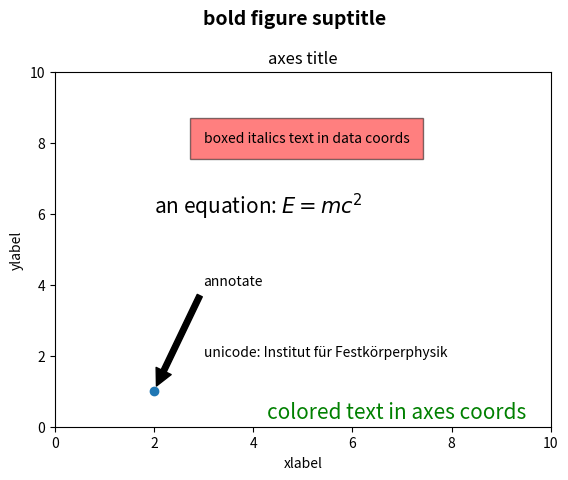
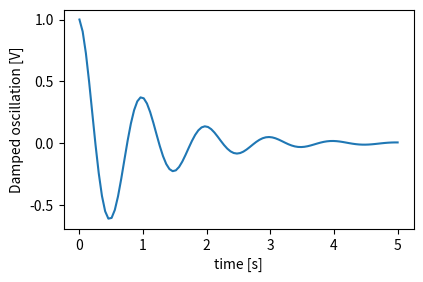
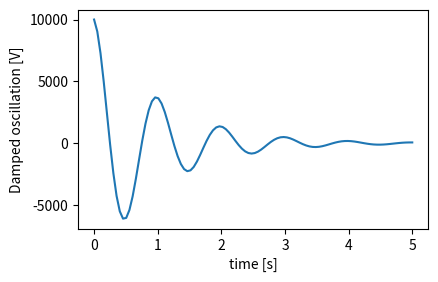
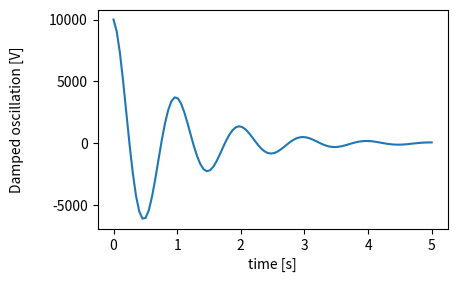
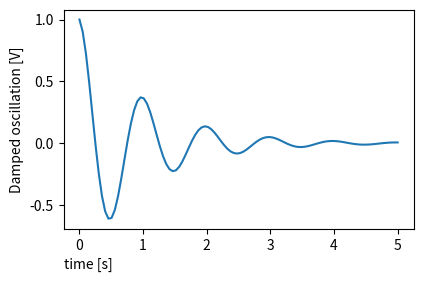
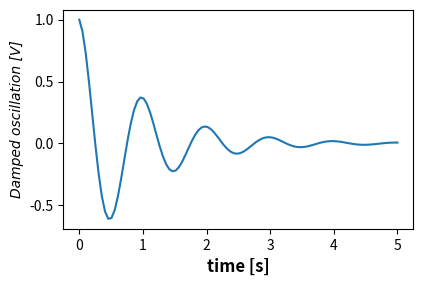
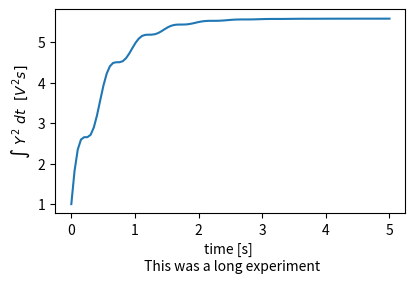
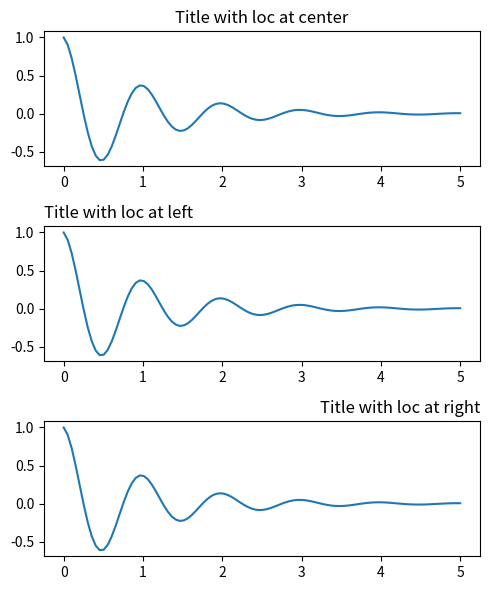
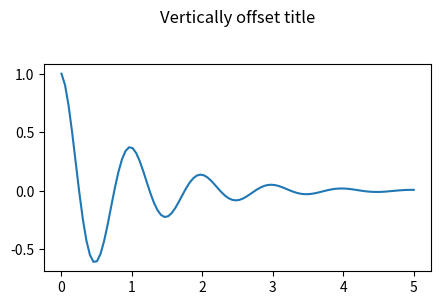
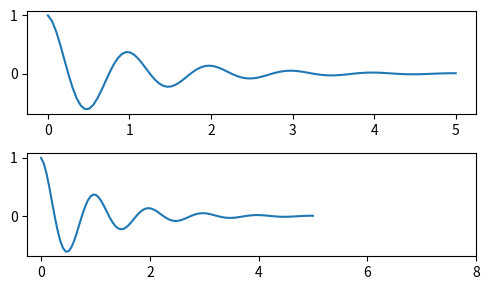
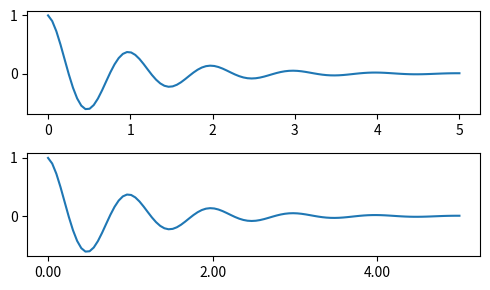
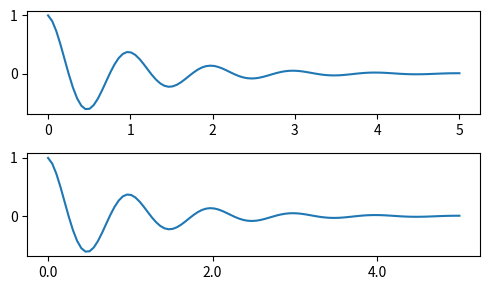
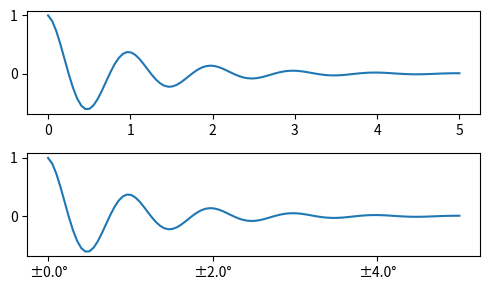
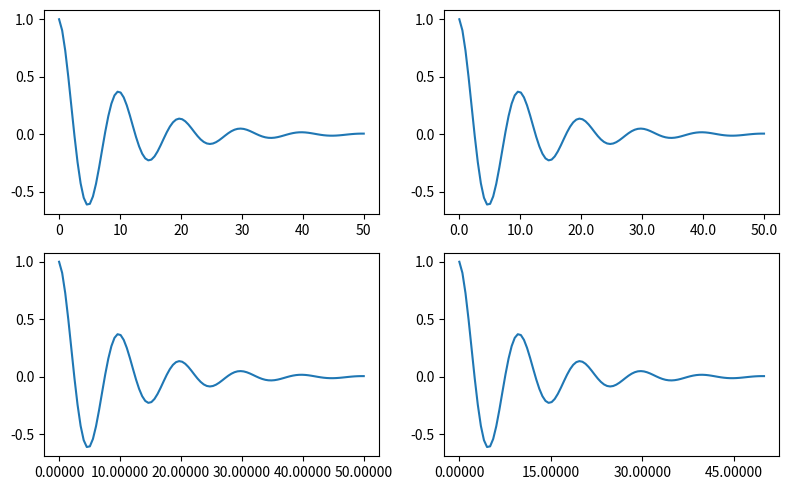
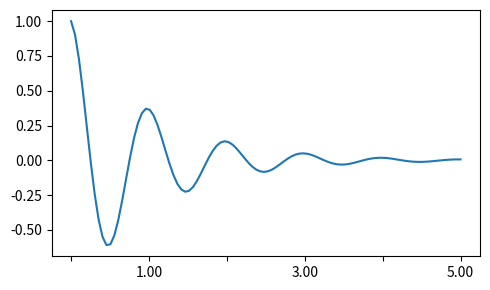
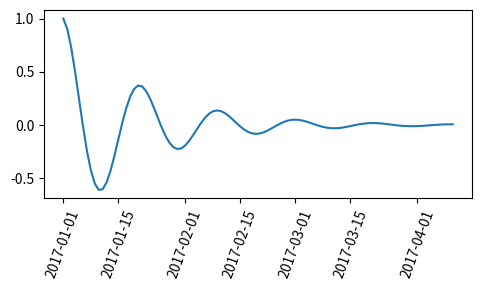

Here is the Python script that generated these plots, in order:
#!/usr/bin/env python3
# -*- coding: utf-8 -*-

"""
========================
Text in Matplotlib Plots
========================

Introduction to plotting and working with text in Matplotlib.

Matplotlib has extensive text support, including support for
mathematical expressions, truetype support for raster and
vector outputs, newline separated text with arbitrary
rotations, and unicode support.

Because it embeds fonts directly in output documents, e.g., for postscript
or PDF, what you see on the screen is what you get in the hardcopy.
`FreeType <https://www.freetype.org/>`_ support
produces very nice, antialiased fonts, that look good even at small
raster sizes.  Matplotlib includes its own
:mod:`matplotlib.font_manager` (thanks to Paul Barrett), which
implements a cross platform, `W3C <https://www.w3.org/>`_
compliant font finding algorithm.

The user has a great deal of control over text properties (font size, font
weight, text location and color, etc.) with sensible defaults set in
the :doc:`rc file </tutorials/introductory/customizing>`.
And significantly, for those interested in mathematical
or scientific figures, Matplotlib implements a large number of TeX
math symbols and commands, supporting :doc:`mathematical expressions
</tutorials/text/mathtext>` anywhere in your figure.


Basic text commands
===================

The following commands are used to create text in the pyplot
interface and the object-oriented API:

=================== =================== ======================================
`.pyplot` API       OO API              description
=================== =================== ======================================
`~.pyplot.text`     `~.Axes.text`       Add text at an arbitrary location of
                                        the `~matplotlib.axes.Axes`.

`~.pyplot.annotate` `~.Axes.annotate`   Add an annotation, with an optional
                                        arrow, at an arbitrary location of the
                                        `~matplotlib.axes.Axes`.

`~.pyplot.xlabel`   `~.Axes.set_xlabel` Add a label to the
                                        `~matplotlib.axes.Axes`\\'s x-axis.

`~.pyplot.ylabel`   `~.Axes.set_ylabel` Add a label to the
                                        `~matplotlib.axes.Axes`\\'s y-axis.

`~.pyplot.title`    `~.Axes.set_title`  Add a title to the
                                        `~matplotlib.axes.Axes`.

`~.pyplot.figtext`  `~.Figure.text`     Add text at an arbitrary location of
                                        the `.Figure`.

`~.pyplot.suptitle` `~.Figure.suptitle` Add a title to the `.Figure`.
=================== =================== ======================================

All of these functions create and return a `.Text` instance, which can be
configured with a variety of font and other properties.  The example below
shows all of these commands in action, and more detail is provided in the
sections that follow.
"""

import matplotlib
import matplotlib.pyplot as plt

fig = plt.figure()
ax = fig.add_subplot()
fig.subplots_adjust(top=0.85)

# Set titles for the figure and the subplot respectively
fig.suptitle('bold figure suptitle', fontsize=14, fontweight='bold')
ax.set_title('axes title')

ax.set_xlabel('xlabel')
ax.set_ylabel('ylabel')

# Set both x- and y-axis limits to [0, 10] instead of default [0, 1]
ax.axis([0, 10, 0, 10])

ax.text(3, 8, 'boxed italics text in data coords', style='italic',
        bbox={'facecolor': 'red', 'alpha': 0.5, 'pad': 10})

ax.text(2, 6, r'an equation: $E=mc^2$', fontsize=15)

ax.text(3, 2, 'unicode: Institut für Festkörperphysik')

ax.text(0.95, 0.01, 'colored text in axes coords',
        verticalalignment='bottom', horizontalalignment='right',
        transform=ax.transAxes,
        color='green', fontsize=15)

ax.plot([2], [1], 'o')
ax.annotate('annotate', xy=(2, 1), xytext=(3, 4),
            arrowprops=dict(facecolor='black', shrink=0.05))

plt.show()

###############################################################################
# Labels for x- and y-axis
# ========================
#
# Specifying the labels for the x- and y-axis is straightforward, via the
# `~matplotlib.axes.Axes.set_xlabel` and `~matplotlib.axes.Axes.set_ylabel`
# methods.

import matplotlib.pyplot as plt
import numpy as np

x1 = np.linspace(0.0, 5.0, 100)
y1 = np.cos(2 * np.pi * x1) * np.exp(-x1)

fig, ax = plt.subplots(figsize=(5, 3))
fig.subplots_adjust(bottom=0.15, left=0.2)
ax.plot(x1, y1)
ax.set_xlabel('time [s]')
ax.set_ylabel('Damped oscillation [V]')

plt.show()

###############################################################################
# The x- and y-labels are automatically placed so that they clear the x- and
# y-ticklabels.  Compare the plot below with that above, and note the y-label
# is to the left of the one above.

fig, ax = plt.subplots(figsize=(5, 3))
fig.subplots_adjust(bottom=0.15, left=0.2)
ax.plot(x1, y1*10000)
ax.set_xlabel('time [s]')
ax.set_ylabel('Damped oscillation [V]')

plt.show()

###############################################################################
# If you want to move the labels, you can specify the *labelpad* keyword
# argument, where the value is points (1/72", the same unit used to specify
# fontsizes).

fig, ax = plt.subplots(figsize=(5, 3))
fig.subplots_adjust(bottom=0.15, left=0.2)
ax.plot(x1, y1*10000)
ax.set_xlabel('time [s]')
ax.set_ylabel('Damped oscillation [V]', labelpad=18)

plt.show()

###############################################################################
# Or, the labels accept all the `.Text` keyword arguments, including
# *position*, via which we can manually specify the label positions.  Here we
# put the xlabel to the far left of the axis.  Note, that the y-coordinate of
# this position has no effect - to adjust the y-position we need to use the
# *labelpad* keyword argument.

fig, ax = plt.subplots(figsize=(5, 3))
fig.subplots_adjust(bottom=0.15, left=0.2)
ax.plot(x1, y1)
ax.set_xlabel('time [s]', position=(0., 1e6), horizontalalignment='left')
ax.set_ylabel('Damped oscillation [V]')

plt.show()

##############################################################################
# All the labelling in this tutorial can be changed by manipulating the
# `matplotlib.font_manager.FontProperties` method, or by named keyword
# arguments to `~matplotlib.axes.Axes.set_xlabel`

from matplotlib.font_manager import FontProperties

font = FontProperties()
font.set_family('serif')
font.set_name('Times New Roman')
font.set_style('italic')

fig, ax = plt.subplots(figsize=(5, 3))
fig.subplots_adjust(bottom=0.15, left=0.2)
ax.plot(x1, y1)
ax.set_xlabel('time [s]', fontsize='large', fontweight='bold')
ax.set_ylabel('Damped oscillation [V]', fontproperties=font)

plt.show()

##############################################################################
# Finally, we can use native TeX rendering in all text objects and have
# multiple lines:

fig, ax = plt.subplots(figsize=(5, 3))
fig.subplots_adjust(bottom=0.2, left=0.2)
ax.plot(x1, np.cumsum(y1**2))
ax.set_xlabel('time [s] \n This was a long experiment')
ax.set_ylabel(r'$\int\ Y^2\ dt\ \ [V^2 s]$')
plt.show()


##############################################################################
# Titles
# ======
#
# Subplot titles are set in much the same way as labels, but there is
# the *loc* keyword arguments that can change the position and justification
# from the default value of ``loc=center``.

fig, axs = plt.subplots(3, 1, figsize=(5, 6), tight_layout=True)
locs = ['center', 'left', 'right']
for ax, loc in zip(axs, locs):
    ax.plot(x1, y1)
    ax.set_title('Title with loc at '+loc, loc=loc)
plt.show()

##############################################################################
# Vertical spacing for titles is controlled via :rc:`axes.titlepad`.
# Setting to a different value moves the title.

fig, ax = plt.subplots(figsize=(5, 3))
fig.subplots_adjust(top=0.8)
ax.plot(x1, y1)
ax.set_title('Vertically offset title', pad=30)
plt.show()


##############################################################################
# Ticks and ticklabels
# ====================
#
# Placing ticks and ticklabels is a very tricky aspect of making a figure.
# Matplotlib does its best to accomplish the task automatically, but it also
# offers a very flexible framework for determining the choices for tick
# locations, and how they are labelled.
#
# Terminology
# ~~~~~~~~~~~
#
# *Axes* have an `matplotlib.axis.Axis` object for the ``ax.xaxis`` and
# ``ax.yaxis`` that contain the information about how the labels in the axis
# are laid out.
#
# The axis API is explained in detail in the documentation to
# `~matplotlib.axis`.
#
# An Axis object has major and minor ticks.  The Axis has
# `.Axis.set_major_locator` and `.Axis.set_minor_locator` methods that use the
# data being plotted to determine the location of major and minor ticks.  There
# are also `.Axis.set_major_formatter` and `.Axis.set_minor_formatter` methods
# that format the tick labels.
#
# Simple ticks
# ~~~~~~~~~~~~
#
# It often is convenient to simply define the
# tick values, and sometimes the tick labels, overriding the default
# locators and formatters.  This is discouraged because it breaks interactive
# navigation of the plot.  It also can reset the axis limits: note that
# the second plot has the ticks we asked for, including ones that are
# well outside the automatic view limits.

fig, axs = plt.subplots(2, 1, figsize=(5, 3), tight_layout=True)
axs[0].plot(x1, y1)
axs[1].plot(x1, y1)
axs[1].xaxis.set_ticks(np.arange(0., 8.1, 2.))
plt.show()

#############################################################################
# We can of course fix this after the fact, but it does highlight a
# weakness of hard-coding the ticks.  This example also changes the format
# of the ticks:

fig, axs = plt.subplots(2, 1, figsize=(5, 3), tight_layout=True)
axs[0].plot(x1, y1)
axs[1].plot(x1, y1)
ticks = np.arange(0., 8.1, 2.)
# list comprehension to get all tick labels...
tickla = [f'{tick:1.2f}' for tick in ticks]
axs[1].xaxis.set_ticks(ticks)
axs[1].xaxis.set_ticklabels(tickla)
axs[1].set_xlim(axs[0].get_xlim())
plt.show()

#############################################################################
# Tick Locators and Formatters
# ~~~~~~~~~~~~~~~~~~~~~~~~~~~~
#
# Instead of making a list of all the tickalbels, we could have
# used `matplotlib.ticker.StrMethodFormatter` (new-style ``str.format()``
# format string) or `matplotlib.ticker.FormatStrFormatter` (old-style '%'
# format string) and passed it to the ``ax.xaxis``.  A
# `matplotlib.ticker.StrMethodFormatter` can also be created by passing a
# ``str`` without having to explicitly create the formatter.

fig, axs = plt.subplots(2, 1, figsize=(5, 3), tight_layout=True)
axs[0].plot(x1, y1)
axs[1].plot(x1, y1)
ticks = np.arange(0., 8.1, 2.)
axs[1].xaxis.set_ticks(ticks)
axs[1].xaxis.set_major_formatter('{x:1.1f}')
axs[1].set_xlim(axs[0].get_xlim())
plt.show()

#############################################################################
# And of course we could have used a non-default locator to set the
# tick locations.  Note we still pass in the tick values, but the
# x-limit fix used above is *not* needed.

fig, axs = plt.subplots(2, 1, figsize=(5, 3), tight_layout=True)
axs[0].plot(x1, y1)
axs[1].plot(x1, y1)
locator = matplotlib.ticker.FixedLocator(ticks)
axs[1].xaxis.set_major_locator(locator)
axs[1].xaxis.set_major_formatter('±{x}°')
plt.show()

#############################################################################
# The default formatter is the `matplotlib.ticker.MaxNLocator` called as
# ``ticker.MaxNLocator(self, nbins='auto', steps=[1, 2, 2.5, 5, 10])``
# The *steps* keyword contains a list of multiples that can be used for
# tick values.  i.e. in this case, 2, 4, 6 would be acceptable ticks,
# as would 20, 40, 60 or 0.2, 0.4, 0.6. However, 3, 6, 9 would not be
# acceptable because 3 doesn't appear in the list of steps.
#
# ``nbins=auto`` uses an algorithm to determine how many ticks will
# be acceptable based on how long the axis is.  The fontsize of the
# ticklabel is taken into account, but the length of the tick string
# is not (because its not yet known.)  In the bottom row, the
# ticklabels are quite large, so we set ``nbins=4`` to make the
# labels fit in the right-hand plot.

fig, axs = plt.subplots(2, 2, figsize=(8, 5), tight_layout=True)
for n, ax in enumerate(axs.flat):
    ax.plot(x1*10., y1)

formatter = matplotlib.ticker.FormatStrFormatter('%1.1f')
locator = matplotlib.ticker.MaxNLocator(nbins='auto', steps=[1, 4, 10])
axs[0, 1].xaxis.set_major_locator(locator)
axs[0, 1].xaxis.set_major_formatter(formatter)

formatter = matplotlib.ticker.FormatStrFormatter('%1.5f')
locator = matplotlib.ticker.AutoLocator()
axs[1, 0].xaxis.set_major_formatter(formatter)
axs[1, 0].xaxis.set_major_locator(locator)

formatter = matplotlib.ticker.FormatStrFormatter('%1.5f')
locator = matplotlib.ticker.MaxNLocator(nbins=4)
axs[1, 1].xaxis.set_major_formatter(formatter)
axs[1, 1].xaxis.set_major_locator(locator)

plt.show()

##############################################################################
#  Finally, we can specify functions for the formatter using
# `matplotlib.ticker.FuncFormatter`.  Further, like
# `matplotlib.ticker.StrMethodFormatter`, passing a function will
# automatically create a `matplotlib.ticker.FuncFormatter`.


def formatoddticks(x, pos):
    """Format odd tick positions."""
    if x % 2:
        return f'{x:1.2f}'
    else:
        return ''


fig, ax = plt.subplots(figsize=(5, 3), tight_layout=True)
ax.plot(x1, y1)
locator = matplotlib.ticker.MaxNLocator(nbins=6)
ax.xaxis.set_major_formatter(formatoddticks)
ax.xaxis.set_major_locator(locator)

plt.show()


##############################################################################
# Dateticks
# ~~~~~~~~~
#
# Matplotlib can accept `datetime.datetime` and `numpy.datetime64`
# objects as plotting arguments.  Dates and times require special
# formatting, which can often benefit from manual intervention. In
# order to help, dates have special Locators and Formatters,
# defined in the `matplotlib.dates` module.
#
# A simple example is as follows.  Note how we have to rotate the
# tick labels so that they don't over-run each other.

import datetime

fig, ax = plt.subplots(figsize=(5, 3), tight_layout=True)
base = datetime.datetime(2017, 1, 1, 0, 0, 1)
time = [base + datetime.timedelta(days=x) for x in range(len(x1))]

ax.plot(time, y1)
ax.tick_params(axis='x', rotation=70)
plt.show()

##############################################################################
# We can pass a format to `matplotlib.dates.DateFormatter`.  Also note that the
# 29th and the next month are very close together.  We can fix this by using
# the `.dates.DayLocator` class, which allows us to specify a list of days of
# the month to use. Similar formatters are listed in the `matplotlib.dates`
# module.

import matplotlib.dates as mdates

locator = mdates.DayLocator(bymonthday=[1, 15])
formatter = mdates.DateFormatter('%b %d')

fig, ax = plt.subplots(figsize=(5, 3), tight_layout=True)
ax.xaxis.set_major_locator(locator)
ax.xaxis.set_major_formatter(formatter)
ax.plot(time, y1)
ax.tick_params(axis='x', rotation=70)
plt.show()

##############################################################################
# Legends and Annotations
# =======================
#
# - Legends: :doc:`/tutorials/intermediate/legend_guide`
# - Annotations: :doc:`/tutorials/text/annotations`
#
